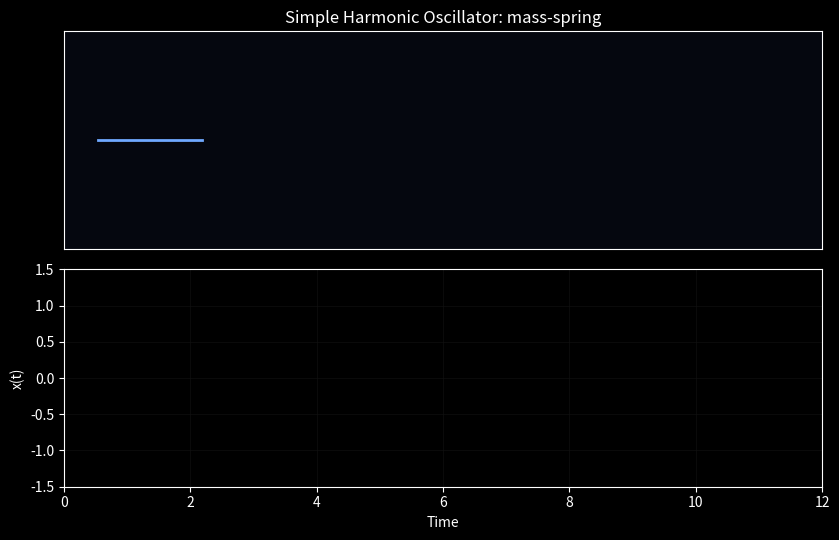

Recreate this plot in Python.
"""
Simple Harmonic Oscillator (mass-spring) visualization.

Equation: x'' + (k/m) x = 0

Run:
    python simple_harmonic_oscillator_viz.py
"""

from __future__ import annotations

import numpy as np
import matplotlib.pyplot as plt
from matplotlib.animation import FuncAnimation

# Parameters
MASS = 1.0
K = 4.0
OMEGA0 = np.sqrt(K / MASS)

DT = 0.02
N_FRAMES = 800

# Initial conditions
x0 = 1.0
v0 = 0.0

plt.style.use("dark_background")

# State
x = x0
v = v0

# For plotting history
t_hist = []
x_hist = []


def accel(x_val: float) -> float:
    return -(K / MASS) * x_val


def step_rk4(x_val: float, v_val: float, dt: float) -> tuple[float, float]:
    # x' = v, v' = a(x)
    k1x = v_val
    k1v = accel(x_val)

    k2x = v_val + 0.5 * dt * k1v
    k2v = accel(x_val + 0.5 * dt * k1x)

    k3x = v_val + 0.5 * dt * k2v
    k3v = accel(x_val + 0.5 * dt * k2x)

    k4x = v_val + dt * k3v
    k4v = accel(x_val + dt * k3x)

    x_next = x_val + (dt / 6.0) * (k1x + 2 * k2x + 2 * k3x + k4x)
    v_next = v_val + (dt / 6.0) * (k1v + 2 * k2v + 2 * k3v + k4v)
    return x_next, v_next


# Figure
fig = plt.figure(figsize=(8.5, 5.5))
ax_motion = fig.add_subplot(2, 1, 1)
ax_trace = fig.add_subplot(2, 1, 2)

ax_motion.set_xlim(-2.2, 2.2)
ax_motion.set_ylim(-0.8, 0.8)
ax_motion.set_xticks([])
ax_motion.set_yticks([])
ax_motion.set_title("Simple Harmonic Oscillator: mass-spring")
ax_motion.set_facecolor("#05070f")

# Spring anchor and mass
(anchor_line,) = ax_motion.plot([-2.0, -1.4], [0, 0], color="#6fa8ff", lw=2.0)
(spring_line,) = ax_motion.plot([], [], color="#9fc7ff", lw=2.0)
(mass_dot,) = ax_motion.plot([], [], marker="o", markersize=16, color="#ffd27c")

# Trace plot
ax_trace.set_xlim(0, 12)
ax_trace.set_ylim(-1.5, 1.5)
ax_trace.set_xlabel("Time")
ax_trace.set_ylabel("x(t)")
ax_trace.grid(color="#111" , alpha=0.6)
(x_line,) = ax_trace.plot([], [], color="#7de0ff", lw=2.0)

info_text = ax_motion.text(0.02, 0.85, "", transform=ax_motion.transAxes, fontsize=10, color="#e8f2ff")


def update(frame: int):
    global x, v
    t = frame * DT

    # Integrate
    x, v = step_rk4(x, v, DT)

    # Spring shape
    n_coils = 16
    xs = np.linspace(-1.4, x, n_coils)
    ys = 0.12 * np.sin(np.linspace(0, 4 * np.pi, n_coils))
    spring_line.set_data(xs, ys)
    mass_dot.set_data([x], [0])

    # History
    t_hist.append(t)
    x_hist.append(x)
    x_line.set_data(t_hist, x_hist)
    if t > ax_trace.get_xlim()[1] - 0.5:
        ax_trace.set_xlim(0, t + 1.0)

    energy = 0.5 * MASS * v * v + 0.5 * K * x * x
    info_text.set_text(f"x = {x: .3f}   v = {v: .3f}   E = {energy: .3f}")

    return spring_line, mass_dot, x_line, info_text


anim = FuncAnimation(fig, update, frames=N_FRAMES, interval=DT * 1000.0, blit=False)

if __name__ == "__main__":
    plt.tight_layout()
    plt.show()
